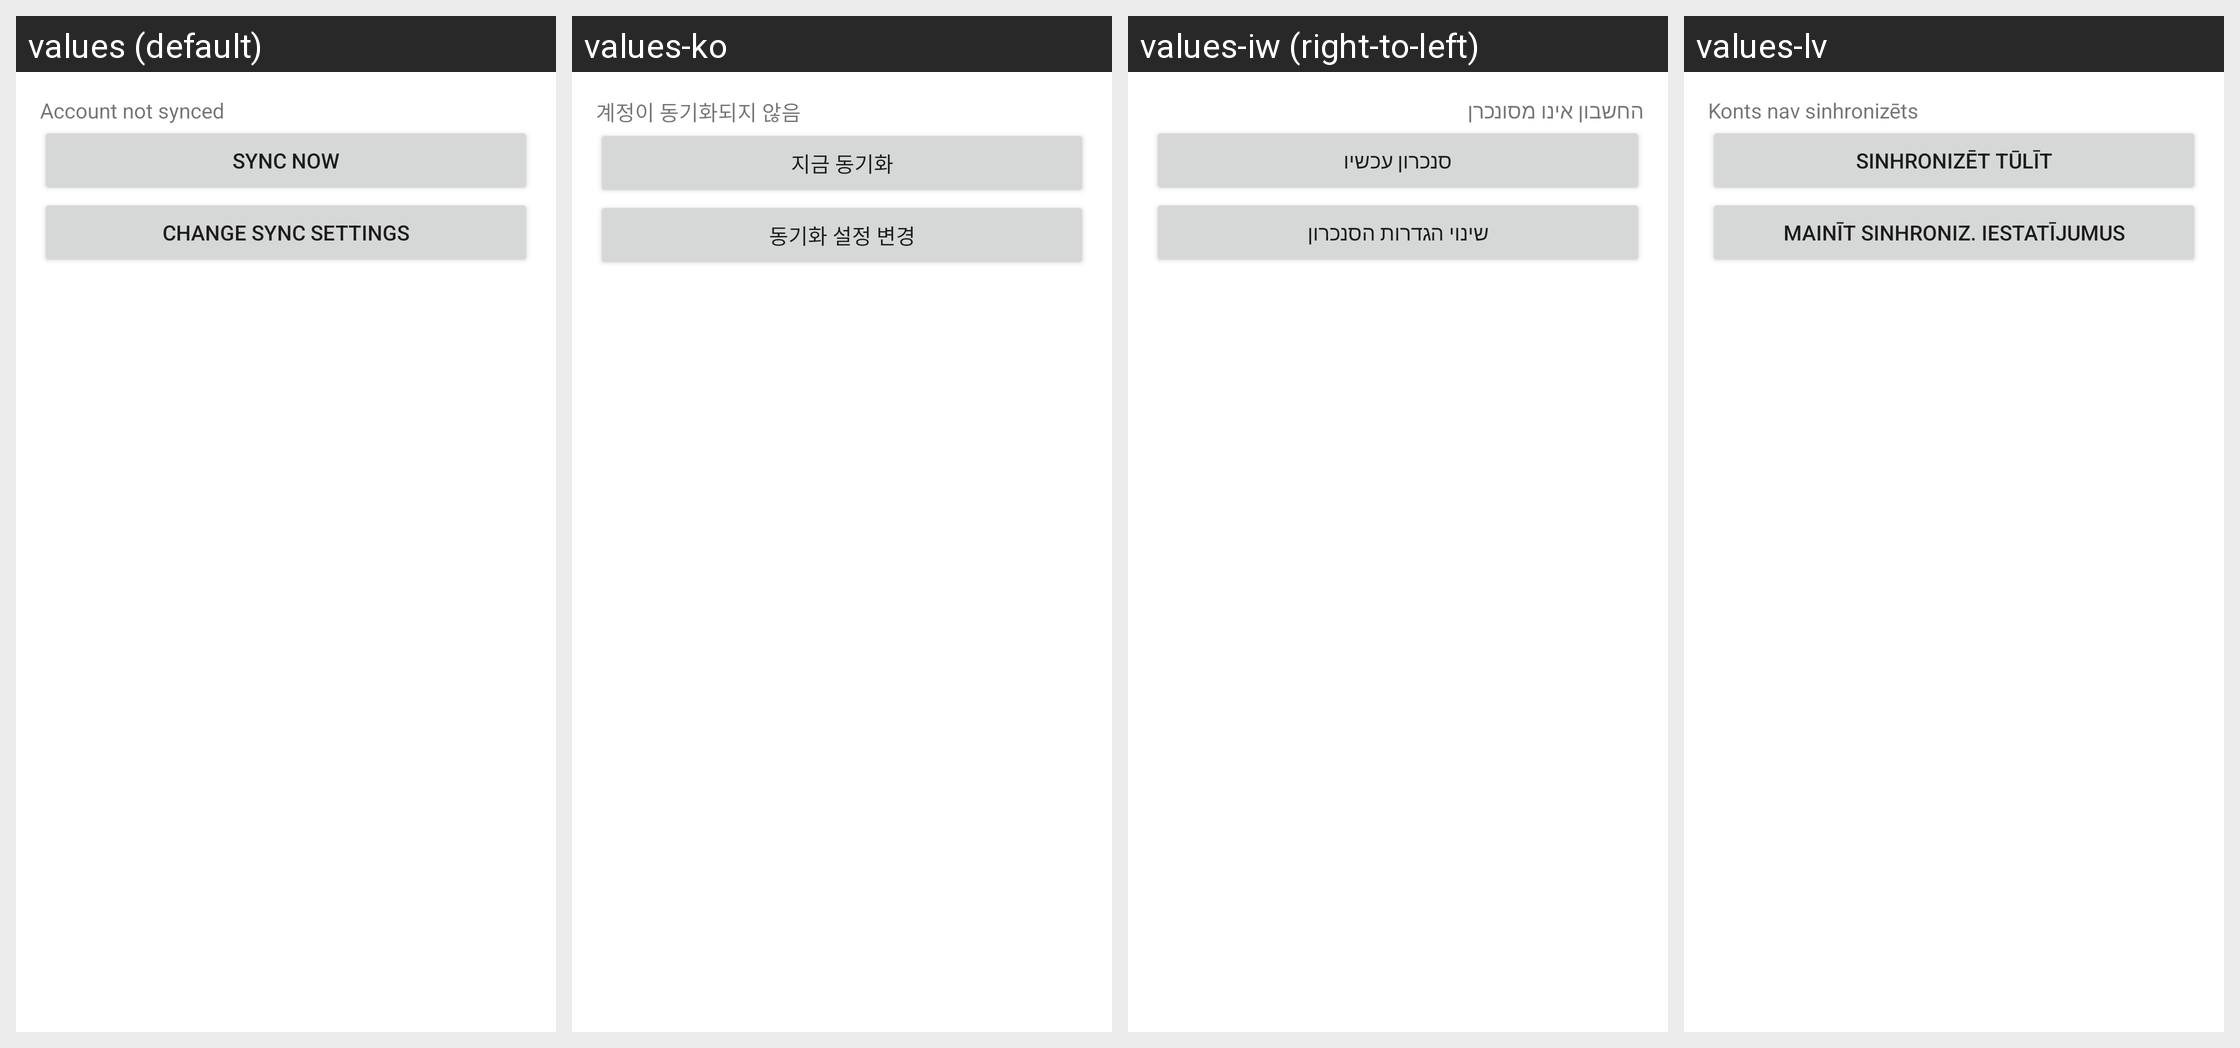

For this localized Android screen grid, give each drawn string resource with its value in every locale shown.
Android screen res/layout/wait_for_manual_sync.xml rendered under 4 locales, left to right: values (default), values-ko, values-iw (right-to-left), values-lv. Device: Nexus 5 (rendered at 1080×1920; each locale shown at half size, 540×960, under a caption strip naming it); theme UnifiedEmailTheme.
Other locales in the repository, not shown: values-af, values-am, values-ar, values-as, values-az, values-be, values-bg, values-bn, values-bs, values-ca, values-cs, values-da, values-de, values-el, values-en-rGB, values-en-rIN, values-es, values-es-rUS, values-et, values-eu, values-fa, values-fi, values-fr, values-fr-rCA, values-gl, values-gu, values-hi, values-hr, values-hu, values-hy, values-in, values-is, values-it, values-ja, values-kk, values-ky, values-lo, values-lt, values-mk, values-mn, values-mr, values-ms, values-nb, values-nl, values-or, values-pa, values-pl, values-pt, values-pt-rBR, values-pt-rPT, values-ro, values-ru, values-si, values-sk, values-sl, values-sq, values-sr, values-sv, values-sw, values-th, values-tl, values-tr, values-uk, values-ur, values-uz, values-vi, values-zh-rCN, values-zh-rHK, values-zh-rTW, values-zu.
Strings drawn on this screen, with the default value and each locale's value (text and hints the layout hard-codes, and strings that could not be matched under every locale, appear in the picture but are not listed):

not_synced_title
  values: Account not synced
  values-ko: 계정이 동기화되지 않음
  values-iw: החשבון אינו מסונכרן
  values-lv: Konts nav sinhronizēts

manual_sync
  values: Sync now
  values-ko: 지금 동기화
  values-iw: סנכרון עכשיו
  values-lv: Sinhronizēt tūlīt

change_sync_settings
  values: Change sync settings
  values-ko: 동기화 설정 변경
  values-iw: שינוי הגדרות הסנכרון
  values-lv: Mainīt sinhroniz. iestatījumus
